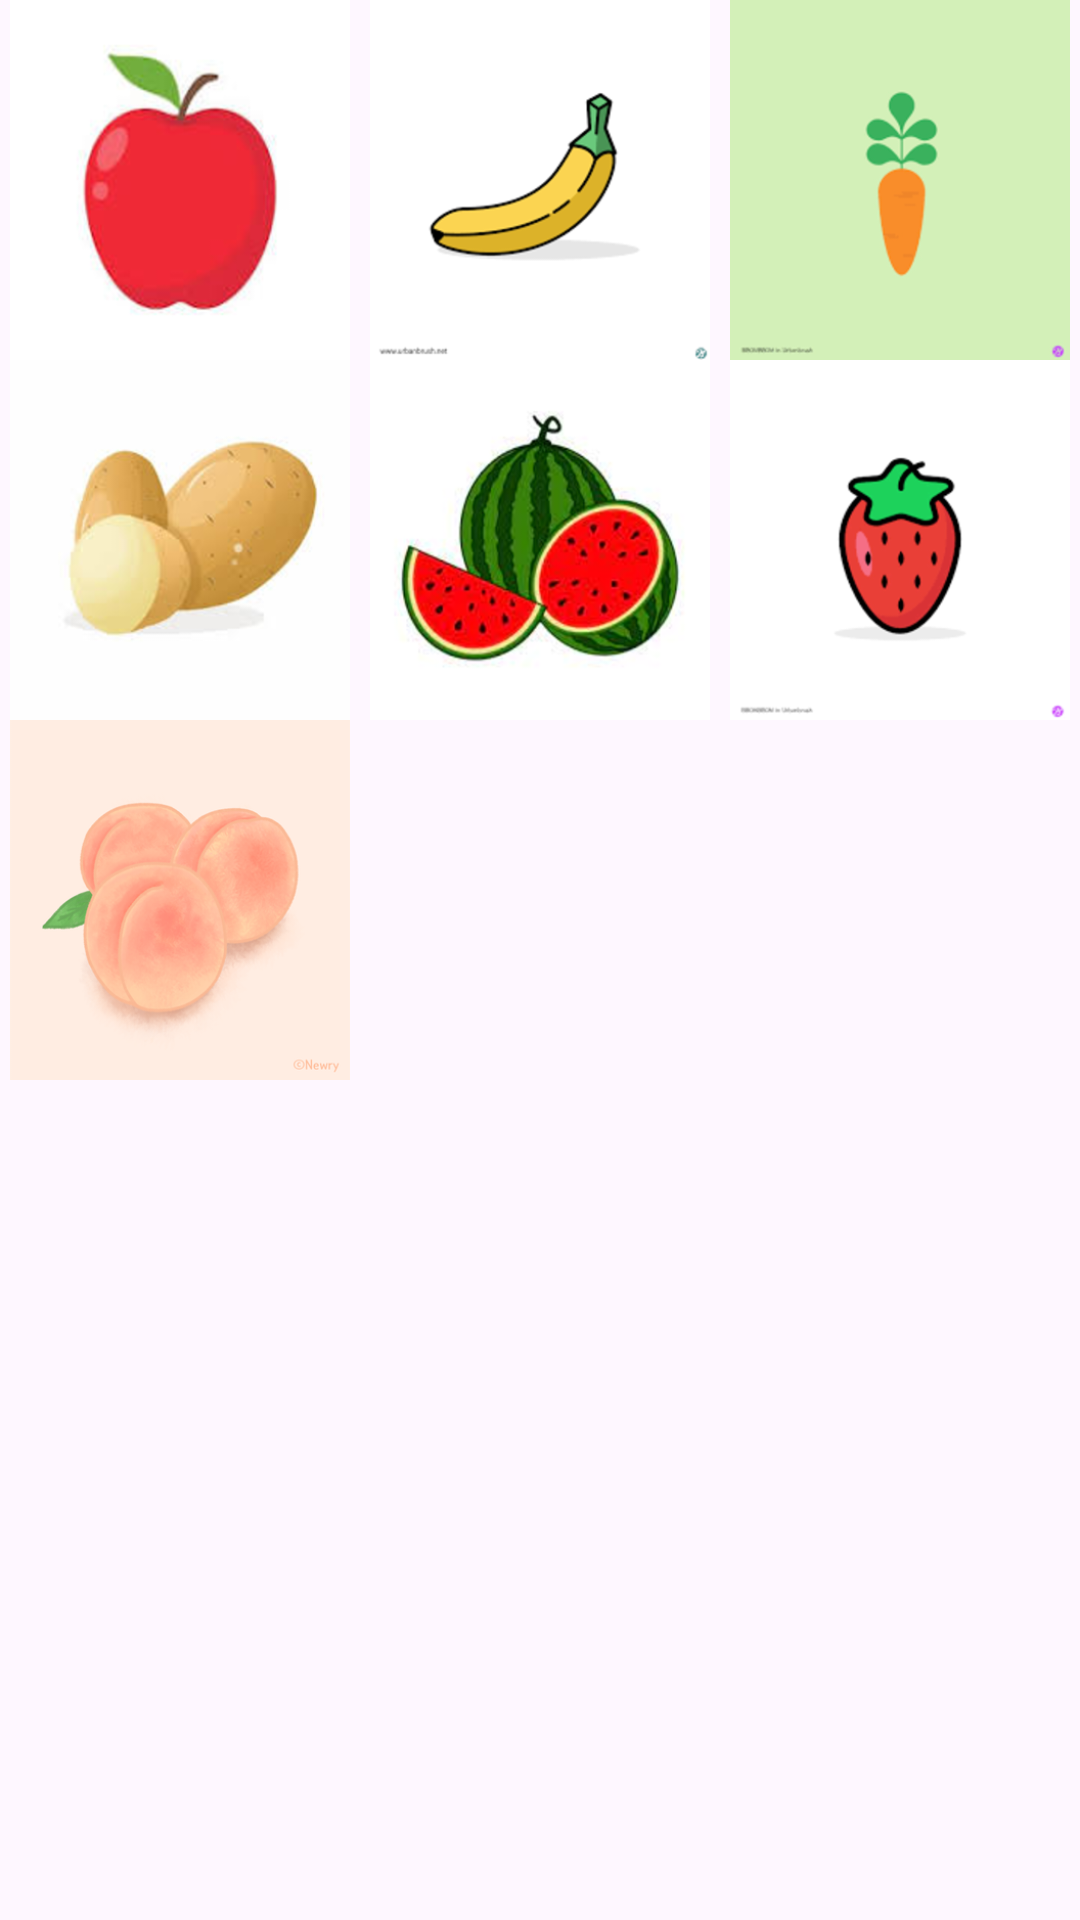

Android layout source for this screen:
<!-- AndroidManifest.xml: application theme Theme._1_fruite_study -->
<!-- res/layout/activity_main.xml -->
<?xml version="1.0" encoding="utf-8"?>
<LinearLayout
    xmlns:android="http://schemas.android.com/apk/res/android"
    xmlns:app="http://schemas.android.com/apk/res-auto"
    xmlns:tools="http://schemas.android.com/tools"
    android:id="@+id/main"
    android:layout_width="match_parent"
    android:layout_height="match_parent"
        tools:context=".MainActivity"
    android:orientation="vertical">

    <LinearLayout
        android:layout_width="match_parent"
        android:layout_height="wrap_content">

        <ImageView
        android:id="@+id/fruit_image_1"
        android:src="@drawable/img_1_apple"
        android:layout_width="120dp"
        android:layout_height="120dp"/>

        <ImageView
        android:id="@+id/fruit_image_2"
        android:src="@drawable/img_2_banana"
        android:layout_width="120dp"
        android:layout_height="120dp"/>

        <ImageView
        android:id="@+id/fruit_image_3"
        android:src="@drawable/img_3_carrot"
        android:layout_width="120dp"
        android:layout_height="120dp"/>

    </LinearLayout>

    <LinearLayout
        android:layout_width="match_parent"
        android:layout_height="wrap_content">


        <ImageView
            android:id="@+id/fruit_image_4"
            android:src="@drawable/img_4_potato"
            android:layout_width="120dp"
            android:layout_height="120dp"/>

        <ImageView
            android:id="@+id/fruit_image_5"
            android:src="@drawable/img_5_watermelon"
            android:layout_width="120dp"
            android:layout_height="120dp"/>

        <ImageView
            android:id="@+id/fruit_image_6"
            android:src="@drawable/img_6_strawberry"
            android:layout_width="120dp"
            android:layout_height="120dp"/>


    </LinearLayout>

    <LinearLayout
        android:layout_width="match_parent"
        android:layout_height="wrap_content">

        <ImageView
            android:id="@+id/fruit_image_7"
            android:src="@drawable/img_7_peach"
            android:layout_width="120dp"
            android:layout_height="120dp"/>

    </LinearLayout>

</LinearLayout>
<!-- resources referenced by this layout -->
<resources>
  <!-- drawable img_1_apple: png bitmap (drawable, 36920 bytes) -->
  <!-- drawable img_2_banana: png bitmap (drawable, 19910 bytes) -->
  <!-- drawable img_3_carrot: png bitmap (drawable, 14313 bytes) -->
  <!-- drawable img_4_potato: png bitmap (drawable, 43130 bytes) -->
  <!-- drawable img_5_watermelon: png bitmap (drawable, 89082 bytes) -->
  <!-- drawable img_6_strawberry: png bitmap (drawable, 23751 bytes) -->
  <!-- drawable img_7_peach: png bitmap (drawable, 53160 bytes) -->
  <style name="Theme._1_fruite_study" parent="Base.Theme._1_fruite_study" />
  <style name="Base.Theme._1_fruite_study" parent="Theme.Material3.DayNight.NoActionBar">
          
          
      </style>
</resources>
